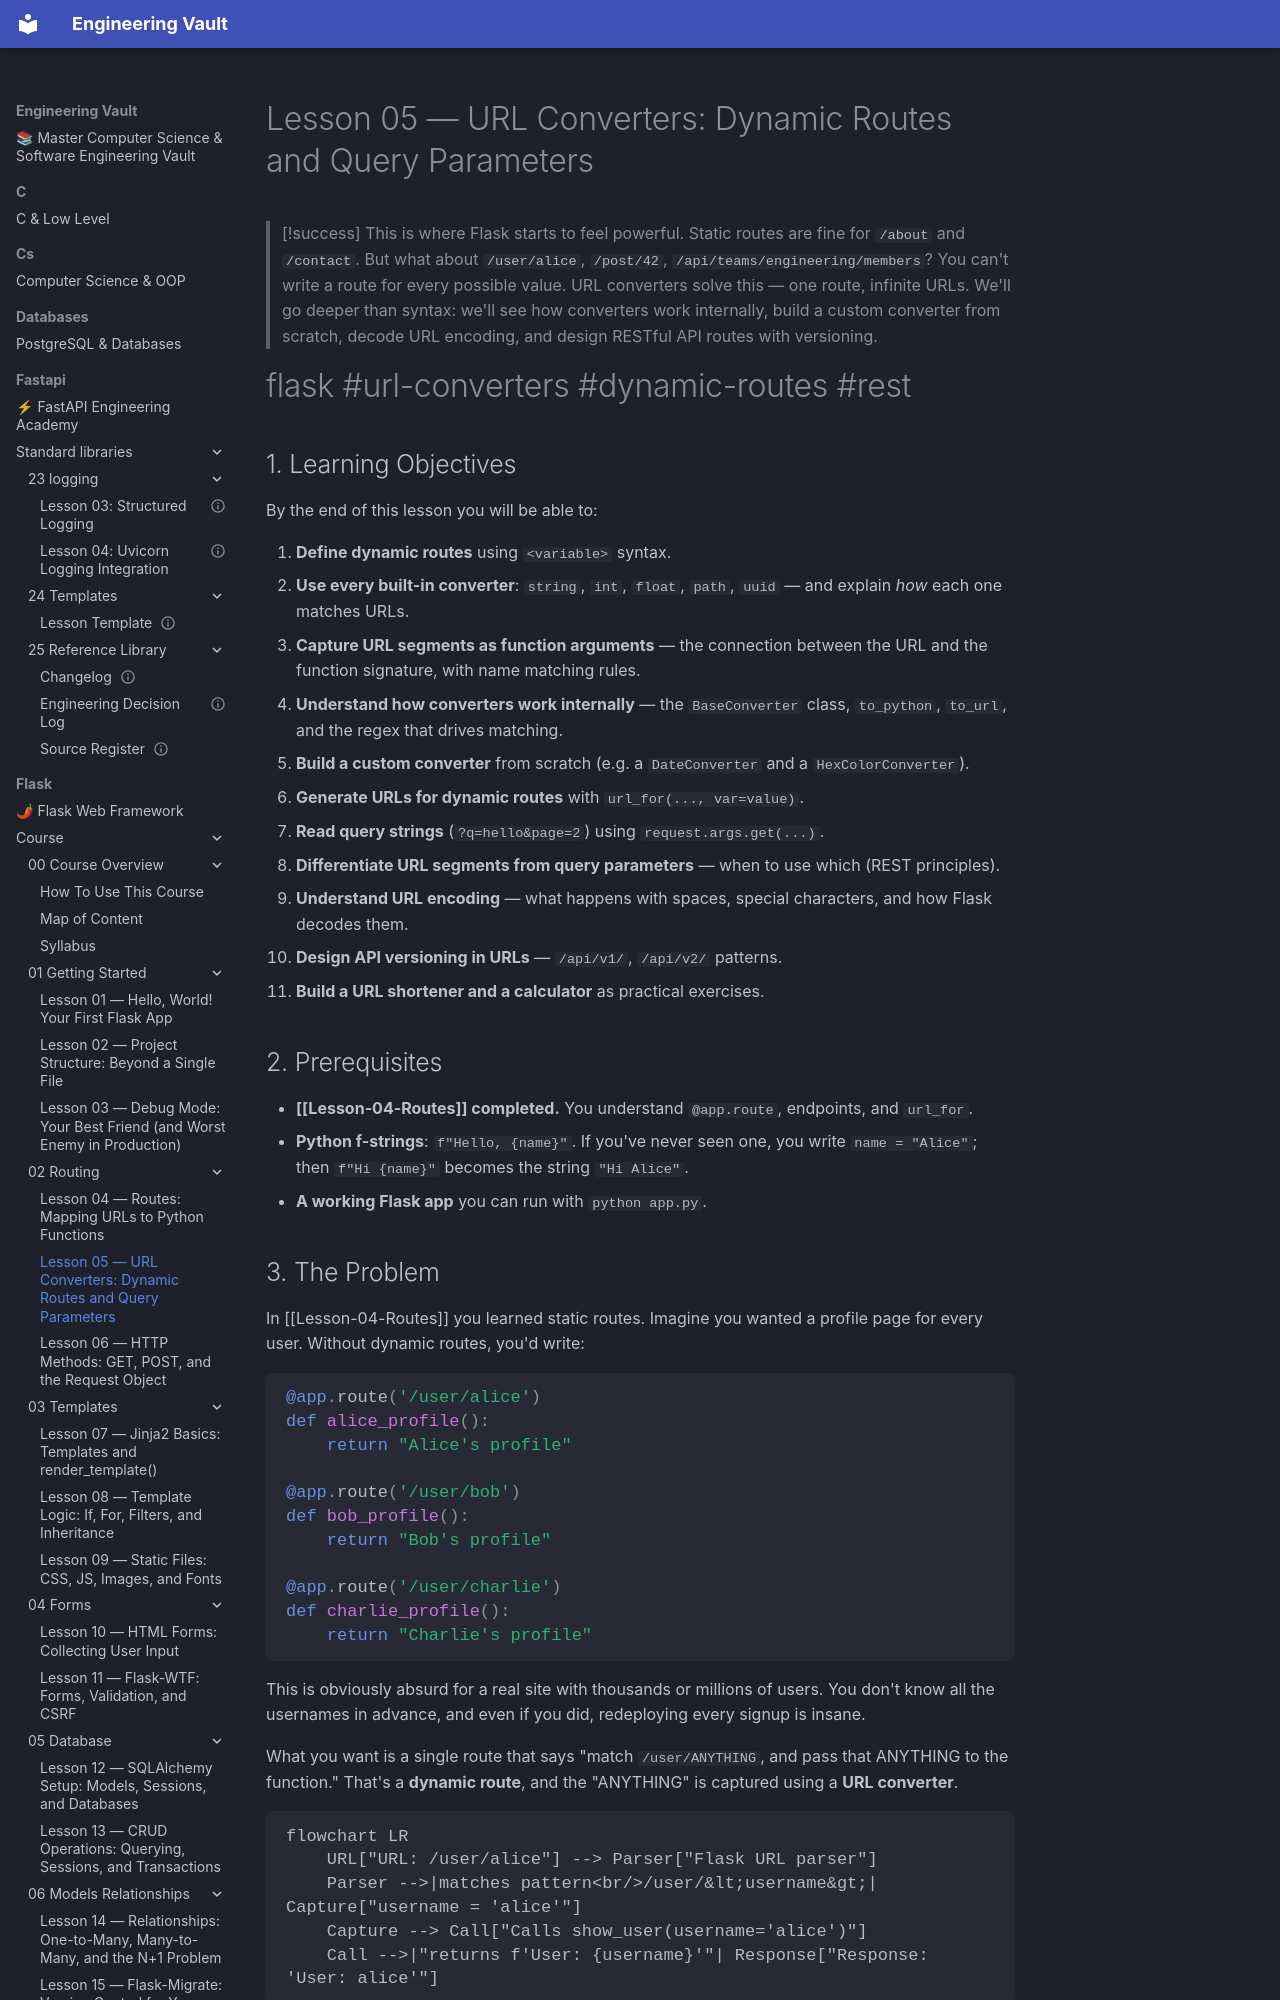

repository: Saff9/engineering-vault · page: flask/course/02-Routing/Lesson-05-URL-Converters/index.html · generator: mkdocs

---
title: "Lesson 05 — URL Converters: Dynamic Routes and Query Parameters"
module: 02-Routing
lesson_number: 5
estimated_time: "75–90 minutes"
difficulty: beginner-intermediate
prerequisites:
  - "Completed [[Lesson-04-Routes]] — you understand static routes and `url_for`"
  - "Comfortable with Python f-strings and function arguments"
tags:
  - flask
  - url-converters
  - dynamic-routes
  - query-parameters
  - request-args
  - rest
  - url-encoding
  - api-versioning
  - lesson
related_lessons:
  - "[[Lesson-04-Routes]]"
  - "[[Lesson-06-HTTP-Methods]]"
  - "[[Lesson-09-Static-Files]]"
---

# Lesson 05 — URL Converters: Dynamic Routes and Query Parameters

> [!success] This is where Flask starts to feel powerful.
> Static routes are fine for `/about` and `/contact`. But what about `/user/alice`, `/post/42`, `/api/teams/engineering/members`? You can't write a route for every possible value. URL converters solve this — one route, infinite URLs. We'll go deeper than syntax: we'll see how converters work internally, build a custom converter from scratch, decode URL encoding, and design RESTful API routes with versioning.

#flask #url-converters #dynamic-routes #rest

## 1. Learning Objectives

By the end of this lesson you will be able to:

1. **Define dynamic routes** using `<variable>` syntax.
2. **Use every built-in converter**: `string`, `int`, `float`, `path`, `uuid` — and explain *how* each one matches URLs.
3. **Capture URL segments as function arguments** — the connection between the URL and the function signature, with name matching rules.
4. **Understand how converters work internally** — the `BaseConverter` class, `to_python`, `to_url`, and the regex that drives matching.
5. **Build a custom converter** from scratch (e.g. a `DateConverter` and a `HexColorConverter`).
6. **Generate URLs for dynamic routes** with `url_for(..., var=value)`.
7. **Read query strings** (`?q=hello&page=2`) using `request.args.get(...)`.
8. **Differentiate URL segments from query parameters** — when to use which (REST principles).
9. **Understand URL encoding** — what happens with spaces, special characters, and how Flask decodes them.
10. **Design API versioning in URLs** — `/api/v1/`, `/api/v2/` patterns.
11. **Build a URL shortener and a calculator** as practical exercises.

## 2. Prerequisites

- **[[Lesson-04-Routes]] completed.** You understand `@app.route`, endpoints, and `url_for`.
- **Python f-strings**: `f"Hello, {name}"`. If you've never seen one, you write `name = "Alice"`; then `f"Hi {name}"` becomes the string `"Hi Alice"`.
- **A working Flask app** you can run with `python app.py`.
